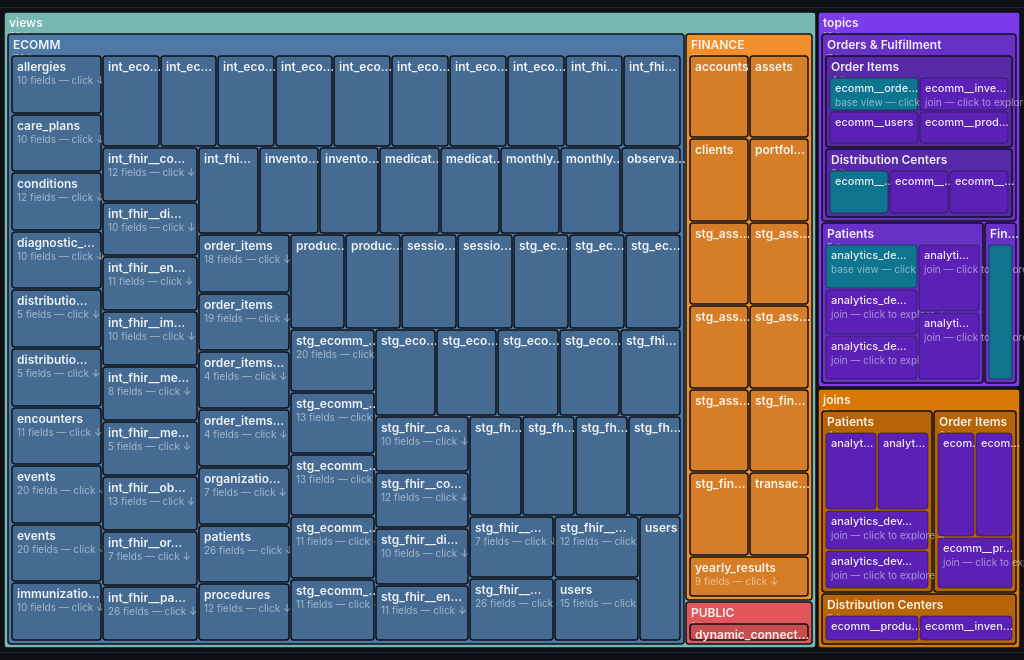
D3 v7 page, settled after 360 driven frames (6 s of simulated time); the page loaded 1 data file(s).


const SCHEMA_COLORS  = d3.schemeTableau10;
const DIM_COLOR       = "#1d4ed8";  // blue-700
const MEAS_COLOR      = "#047857";  // emerald-700
const TOPIC_COLOR     = "#7c3aed";  // violet-600
const JOIN_COLOR      = "#d97706";  // amber-600
const BASE_VIEW_COLOR = "#0e7490";  // cyan-700
const JOIN_REF_COLOR  = "#5b21b6";  // violet-800

d3.json("treemap.json").then(data => {

  // ── 1. Pre-compute cumulative counts on every node ────────────────────────
  function precomputeCount(node) {
    if (!node.children || !node.children.length) {
      return (node._count = node.value ?? 1);
    }
    return (node._count = node.children.reduce((s, c) => s + precomputeCount(c), 0));
  }
  precomputeCount(data);

  // ── 2. Annotate category + schema ancestry ────────────────────────────────
  // depth 1 nodes are "topics" | "joins" | "views" — their name becomes the category.
  // Under "views", depth-2 nodes are schemas.
  function annotate(node, depth, category, schema) {
    if (depth === 1) {
      node._category = node.name;
      category = node.name;
    } else {
      node._category = category;
    }
    if (category === "views") {
      if (depth === 2) { node._schema = node.name; schema = node.name; }
      else if (depth > 2) { node._schema = schema; }
    }
    if (node.children) {
      node.children.forEach(c => annotate(c, depth + 1, category, schema));
    }
  }
  annotate(data, 0, null, null);

  // ── 3. Summary view ───────────────────────────────────────────────────────
  // Collapse field-groups (nodes whose direct children are individual fields)
  // into leaf nodes. Ref nodes (ref_type) are already leaves — pass through.
  function summaryView(node, isRoot = false) {
    if (!node.children) return { ...node, _orig: node };

    // Collapse field-groups (dimensions / measures) into leaf nodes
    const childrenAreFields = node.children.some(c => c.field_type != null);
    if (childrenAreFields) {
      return {
        name:     node.name,
        value:    node._count,
        _orig:    node,
        _schema:  node._schema,
        _isGroup: true,
      };
    }

    // Collapse view nodes into single leaves — unless this view IS the root being rendered
    if (node.table_name && !isRoot) {
      return {
        name:       node.name,
        value:      1,
        _orig:      node,
        _schema:    node._schema,
        _isView:    true,
        table_name: node.table_name,
      };
    }

    return {
      ...node,
      _orig: node,
      children: node.children.map(c => summaryView(c)),
    };
  }

  // ── Schema color scale (scoped to the "views" section) ────────────────────
  const viewsNode  = data.children.find(c => c.name === "views");
  const schemas    = viewsNode ? viewsNode.children.map(d => d.name) : [];

  // ── View lookup: find any view node by name ───────────────────────────────
  const viewByName = {};
  if (viewsNode) {
    viewsNode.children.forEach(schema =>
      schema.children.forEach(view => { viewByName[view.name] = view; })
    );
  }

  // Topic join refs use a model-prefixed naming convention (e.g. "ecomm__users")
  // while view files use the bare name ("users"). Try stripping the prefix on miss.
  function findView(name) {
    if (viewByName[name]) return viewByName[name];
    const idx = name.indexOf("__");
    if (idx !== -1) {
      const suffix = name.slice(idx + 2);
      if (viewByName[suffix]) return viewByName[suffix];
    }
    return null;
  }
  const schemaColor = d3.scaleOrdinal(schemas, SCHEMA_COLORS);

  const svg     = d3.select("#treemap-svg");
  const chartEl = document.getElementById("chart");
  const tooltip = document.getElementById("tooltip");

  let currentOrigData = data;
  const breadcrumbPath = [data];

  function getSize() {
    const r = chartEl.getBoundingClientRect();
    return { w: r.width, h: r.height };
  }

  // ── Cell colour ───────────────────────────────────────────────────────────
  function cellColor(d, isDetail) {
    if (isDetail) {
      return currentOrigData.name === "measures" ? MEAS_COLOR : DIM_COLOR;
    }
    if (d.data._isGroup) {
      return d.data.name === "measures" ? MEAS_COLOR : DIM_COLOR;
    }
    if (d.data.ref_type === "base_view") return BASE_VIEW_COLOR;
    if (d.data.ref_type === "join")      return JOIN_REF_COLOR;

    const cat = d.data._category;

    if (cat === "topics") {
      const base = d3.color(TOPIC_COLOR);
      const relDepth = Math.max(0, d.depth - 1);
      const darkness = [0, 0.5, 1.0][Math.min(relDepth, 2)];
      return base.darker(darkness).formatHex();
    }
    if (cat === "joins") {
      const base = d3.color(JOIN_COLOR);
      const relDepth = Math.max(0, d.depth - 1);
      const darkness = [0, 0.5, 1.0][Math.min(relDepth, 2)];
      return base.darker(darkness).formatHex();
    }

    // views — colour by schema, darken by depth within views section
    const key  = d.data._schema || d.data.name;
    const base = d3.color(schemaColor(key));
    if (!base) return "#334155";
    // depth 2=schema, 3=view, 4=group → relDepth 0,1,2
    const relDepth = Math.max(0, d.depth - 2);
    const darkness = [0, 0.35, 0.95, 1.5][Math.min(relDepth, 3)];
    return base.darker(darkness).formatHex();
  }

  // ── Main render ───────────────────────────────────────────────────────────
  function render(rootOrigData) {
    currentOrigData = rootOrigData;

    const isDetail = !!(
      rootOrigData.children &&
      rootOrigData.children.some(c => c.field_type != null)
    );

    const displayData = isDetail ? rootOrigData : summaryView(rootOrigData, true);

    const { w, h } = getSize();
    svg.attr("viewBox", `0 0 ${w} ${h}`);

    const root = d3.hierarchy(displayData)
      .sum(d => d.value ?? 0)
      .sort((a, b) => b.value - a.value);

    updateBreadcrumb(rootOrigData);
    updateStats(root, isDetail);

    d3.treemap()
      .size([w, h])
      .paddingOuter(4)
      .paddingTop(d => {
        if (isDetail) return d.depth === 0 ? 28 : 0;
        return d.depth === 0 ? 4 : (d.depth < 4 ? 22 : 0);
      })
      .paddingInner(isDetail ? 1 : 2)
      .round(true)
      (root);

    svg.selectAll("*").remove();

    if (isDetail) {
      svg.append("text")
        .attr("x", 8).attr("y", 18)
        .attr("dominant-baseline", "middle")
        .attr("font-family", "-apple-system, BlinkMacSystemFont, 'Segoe UI', sans-serif")
        .attr("font-size", 13).attr("font-weight", 700)
        .attr("fill", "#f1f5f9")
        .text(`${rootOrigData.name}  ·  ${rootOrigData._count} fields`);
    }

    const nodes = root.descendants().filter(d => d.depth > 0);

    const cell = svg.selectAll("g.cell")
      .data(nodes)
      .join("g")
      .attr("class", d => {
        let c = "cell";
        if (!d.children)        c += " cell-leaf";
        if (d.data._isGroup)    c += " cell-group";
        if (isDetail)           c += " cell-field";
        if (d.data.ref_type)    c += " cell-ref";
        return c;
      })
      .attr("transform", d => `translate(${d.x0},${d.y0})`);

    const cw = d => Math.max(0, d.x1 - d.x0);
    const ch = d => Math.max(0, d.y1 - d.y0);

    cell.append("rect")
      .attr("width",  cw)
      .attr("height", ch)
      .attr("fill",   d => cellColor(d, isDetail))
      .attr("rx", 3);

    // Primary name label
    cell.append("text")
      .attr("class", "label-name")
      .attr("x", 5).attr("y", 5)
      .text(d => {
        const w = cw(d);
        if (w < 28) return "";
        const name = d.data.label || d.data.name;
        const max  = Math.floor(w / 7);
        return name.length > max ? name.slice(0, max - 1) + "…" : name;
      });

    // Sub-label for field-group cells
    cell.filter(d => d.data._isGroup)
      .append("text")
      .attr("class", "label-sub")
      .attr("x", 5).attr("y", 20)
      .text(d => {
        if (cw(d) < 90 || ch(d) < 32) return "";
        return `${d.data.value} fields — click to expand ↓`;
      });

    // Sub-label for ref cells
    cell.filter(d => d.data.ref_type)
      .append("text")
      .attr("class", "label-sub")
      .attr("x", 5).attr("y", 20)
      .text(d => {
        if (cw(d) < 60 || ch(d) < 32) return "";
        const role = d.data.ref_type === "base_view" ? "base view" : "join";
        return findView(d.data.name) ? `${role} — click to explore ↓` : role;
      });

    // Sub-label for collapsed view cells
    cell.filter(d => d.data._isView)
      .append("text")
      .attr("class", "label-sub")
      .attr("x", 5).attr("y", 20)
      .text(d => {
        if (cw(d) < 70 || ch(d) < 32) return "";
        return `${d.data._orig._count} fields — click ↓`;
      });

    // Sub-label for parent nodes in summary mode: total item count
    if (!isDetail) {
      cell.filter(d => d.children && !d.data._isGroup && !d.data.ref_type)
        .append("text")
        .attr("class", "label-sub")
        .attr("x", 5).attr("y", 20)
        .text(d => {
          if (cw(d) < 60) return "";
          return `${d.value} items`;
        });
    }

    // Sub-label for individual fields in detail mode
    if (isDetail) {
      cell.append("text")
        .attr("class", "label-sub")
        .attr("x", 5).attr("y", 20)
        .text(d => {
          if (cw(d) < 48 || ch(d) < 32) return "";
          return d.data.aggregate_type || d.data.format || "";
        });
    }

    // ── Tooltip ───────────────────────────────────────────────────────────────
    cell.on("mousemove", (event, d) => {
      const orig = d.data._orig || d.data;
      const rows = [];
      if (orig.ref_type === "base_view") rows.push(`<div class="tt-row"><b>Role:</b> base view</div>`);
      if (orig.ref_type === "join")      rows.push(`<div class="tt-row"><b>Role:</b> joined view</div>`);
      if (orig.base_view && !orig.ref_type)
                                         rows.push(`<div class="tt-row"><b>Base view:</b> ${orig.base_view}</div>`);
      if (orig.table_name)               rows.push(`<div class="tt-row"><b>Table:</b> ${orig.table_name}</div>`);
      if (d.data._isGroup)               rows.push(`<div class="tt-row"><b>Fields:</b> ${d.data.value}</div>`);
      if (orig.field_type)               rows.push(`<div class="tt-row"><b>Type:</b> ${orig.field_type}</div>`);
      if (orig.aggregate_type)           rows.push(`<div class="tt-row"><b>Aggregate:</b> ${orig.aggregate_type}</div>`);
      if (orig.format)                   rows.push(`<div class="tt-row"><b>Format:</b> ${orig.format}</div>`);
      if (orig.sql)                      rows.push(`<div class="tt-row"><b>SQL:</b> <code>${orig.sql}</code></div>`);
      if (orig._schema)                  rows.push(`<div class="tt-row"><b>Schema:</b> ${orig._schema}</div>`);

      tooltip.innerHTML =
        `<div class="tt-title">${d.data.label || d.data.name}</div>${rows.join("")}`;
      tooltip.classList.add("visible");

      const rect = chartEl.getBoundingClientRect();
      let tx = event.clientX - rect.left + 14;
      let ty = event.clientY - rect.top  + 14;
      if (tx + 280 > rect.width)  tx = event.clientX - rect.left - 280;
      if (ty + tooltip.offsetHeight > rect.height)
        ty = event.clientY - rect.top - tooltip.offsetHeight - 4;
      tooltip.style.left = tx + "px";
      tooltip.style.top  = ty + "px";
    })
    .on("mouseleave", () => tooltip.classList.remove("visible"));

    // ── Click: drill down ─────────────────────────────────────────────────────
    cell.on("click", (event, d) => {
      event.stopPropagation();
      const origNode = d.data._orig || d.data;
      if (origNode.field_type != null) return;  // individual fields: no-op

      // Ref nodes (base_view / join): navigate to the actual view if it exists
      if (origNode.ref_type != null) {
        const target = findView(origNode.name);
        if (target) render(target);
        return;
      }

      if (origNode === rootOrigData) return;
      render(origNode);
    });
  }

  // ── Breadcrumb ─────────────────────────────────────────────────────────────
  function updateBreadcrumb(rootOrigData) {
    const idx = breadcrumbPath.findIndex(d => d === rootOrigData);
    if (idx === -1) {
      breadcrumbPath.push(rootOrigData);
    } else {
      breadcrumbPath.splice(idx + 1);
    }

    const bc = document.getElementById("breadcrumb");
    bc.innerHTML = breadcrumbPath.map((d, i) => {
      const isLast = i === breadcrumbPath.length - 1;
      const sep    = i > 0 ? `<span class="sep">/</span>` : "";
      if (isLast) return `${sep}<span class="current">${d.name}</span>`;
      return `${sep}<span data-idx="${i}">${d.name}</span>`;
    }).join("");

    bc.querySelectorAll("[data-idx]").forEach(el => {
      el.addEventListener("click", () => render(breadcrumbPath[+el.dataset.idx]));
    });
  }

  // ── Stats ──────────────────────────────────────────────────────────────────
  function updateStats(root, isDetail) {
    const viewCount  = root.descendants().filter(d => d.data.table_name && !d.data.ref_type).length;
    const topicCount = root.descendants().filter(d => d.data.base_view  && !d.data.ref_type).length;
    const fieldCount = root.value;

    let html = "";
    if (!isDetail) {
      if (topicCount) html += `<span><b>${topicCount}</b> topics</span>`;
      if (viewCount)  html += `<span><b>${viewCount}</b> views</span>`;
    }
    html += `<span><b>${fieldCount}</b> ${isDetail ? "fields" : "items"}</span>`;
    document.getElementById("stats").innerHTML = html;
  }

  // ── Legend ─────────────────────────────────────────────────────────────────
  function buildLegend() {
    const legend = document.getElementById("legend");
    const schemaItems = schemas.map(s => `
      <div class="legend-item">
        <div class="legend-swatch" style="background:${schemaColor(s)}"></div>
        <span>${s}</span>
      </div>`).join("");
    legend.innerHTML =
      `<div class="legend-item"><div class="legend-swatch" style="background:${TOPIC_COLOR}"></div><span>topics</span></div>` +
      `<div class="legend-item"><div class="legend-swatch" style="background:${JOIN_COLOR}"></div><span>joins</span></div>` +
      `<span class="legend-sep">|</span>` +
      schemaItems +
      `<span class="legend-sep">|</span>` +
      `<div class="legend-item"><div class="legend-swatch" style="background:${BASE_VIEW_COLOR}"></div><span>base view</span></div>` +
      `<div class="legend-item"><div class="legend-swatch" style="background:${JOIN_REF_COLOR}"></div><span>join ref</span></div>` +
      `<div class="legend-item"><div class="legend-swatch" style="background:${DIM_COLOR}"></div><span>dimensions</span></div>` +
      `<div class="legend-item"><div class="legend-swatch" style="background:${MEAS_COLOR}"></div><span>measures</span></div>` +
      `<span class="hint">Click a topic, view, or group to drill in · Breadcrumb to navigate back</span>`;
  }

  buildLegend();
  render(data);

  window.addEventListener("resize", () => { if (currentOrigData) render(currentOrigData); });

}).catch(err => {
  document.getElementById("chart").innerHTML =
    `<p style="padding:20px;color:#f87171">Failed to load treemap.json: ${err.message}</p>`;
});


### data: treemap.json
{
 "name": "omni",
 "children": [
  {
   "name": "topics",
   "children": [
    "{... 4 keys}",
    "{... 4 keys}",
    "{... 4 keys}"
   ]
  },
  {
   "name": "joins",
   "children": [
    "{... 3 keys}",
    "{... 3 keys}",
    "{... 3 keys}"
   ]
  },
  {
   "name": "views",
   "children": [
    "{... 2 keys}",
    "{... 2 keys}",
    "{... 2 keys}"
   ]
  }
 ]
}